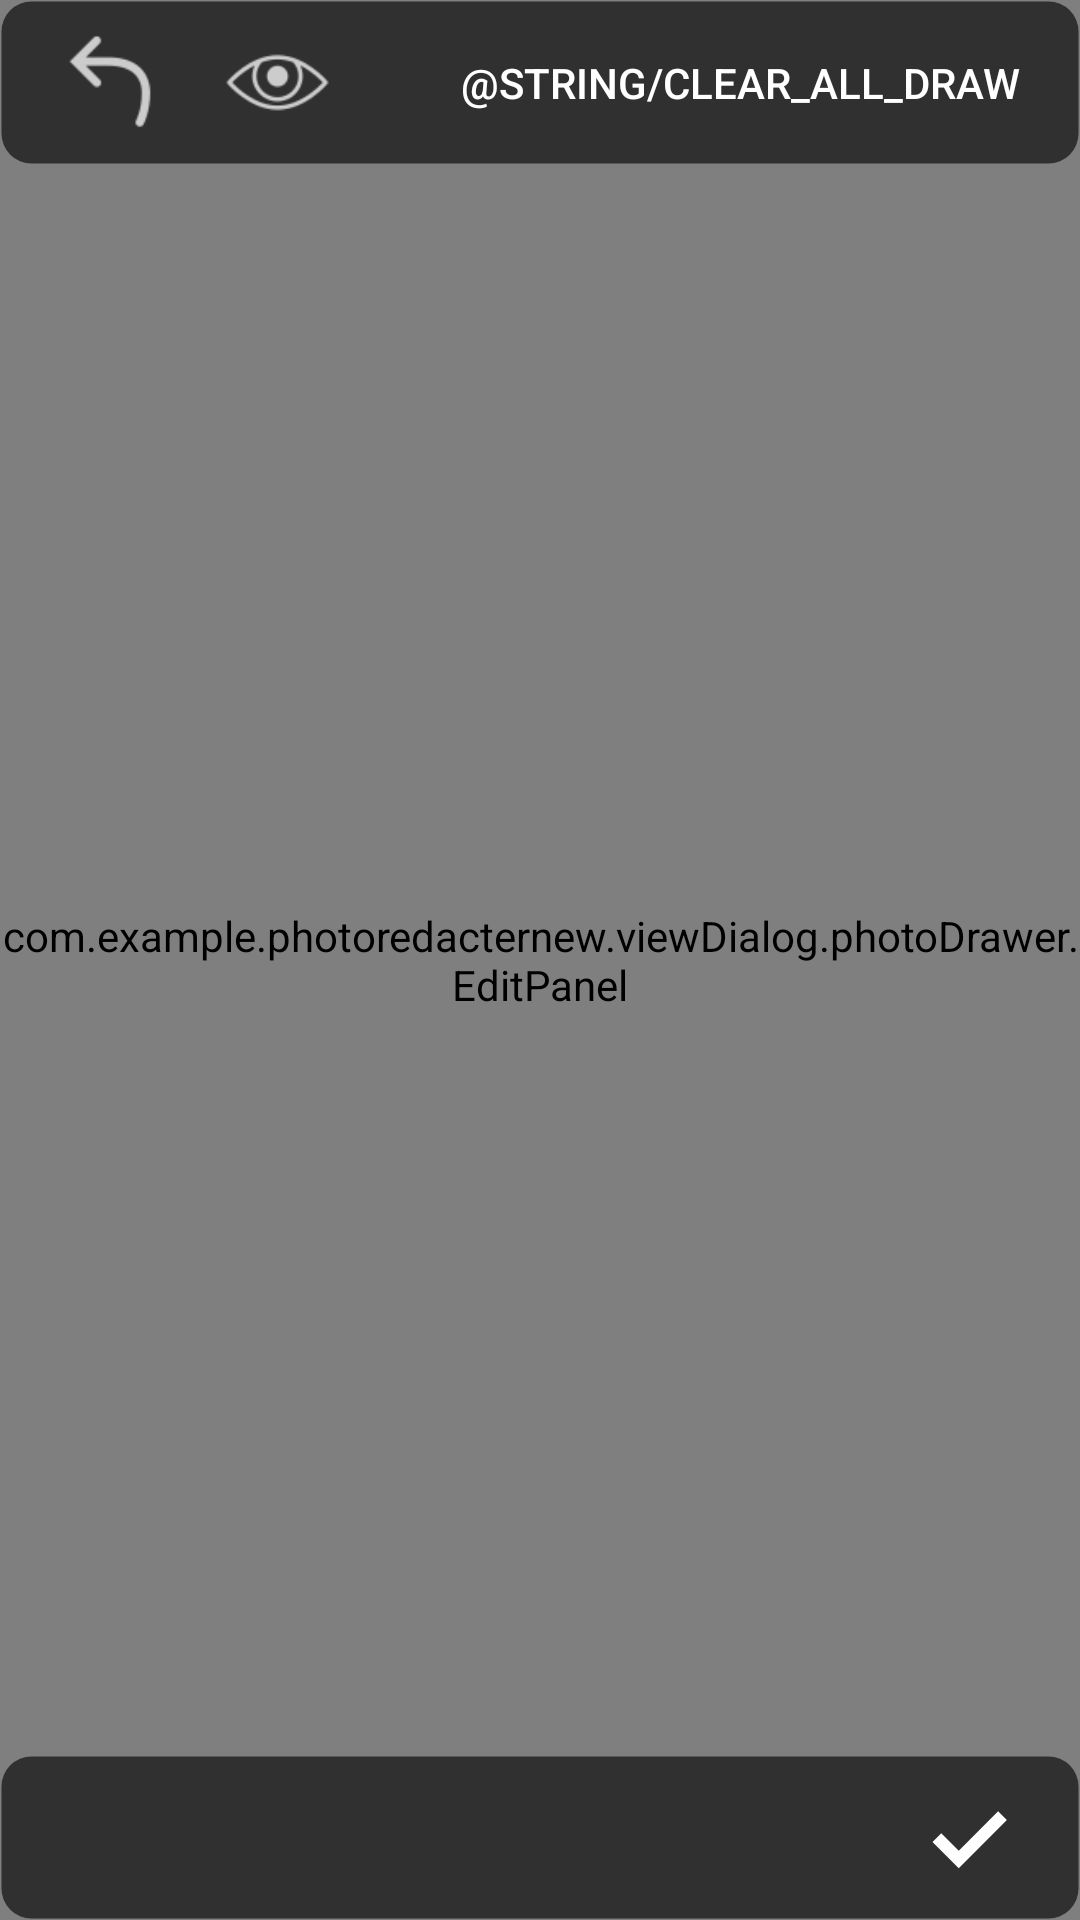

Produce the Android XML layout that renders to this screen, including the resource entries it uses.
<!-- AndroidManifest.xml: application theme Theme.PhotoRedacterNew -->
<!-- res/layout/drawer_layout.xml -->
<RelativeLayout android:id="@+id/full_image_draw_relative_layout"
    android:layout_width="match_parent"
    android:layout_height="match_parent"
    android:visibility="visible"
    xmlns:android="http://schemas.android.com/apk/res/android"
    xmlns:tools="http://schemas.android.com/tools">

    <LinearLayout
        android:layout_width="match_parent"
        android:layout_height="match_parent">

        <com.example.photoredacternew.viewDialog.photoDrawer.CustomPhotoDraw
            android:id="@+id/full_image_draw"
            android:layout_width="match_parent"
            android:layout_height="match_parent"
            android:focusable="false"
            tools:ignore="MissingClass" />

    </LinearLayout>


    <ImageView
        android:id="@+id/widthView"
        android:layout_width="5dp"
        android:layout_height="5dp"
        android:background="@drawable/custom_fill_thumb"
        android:layout_centerInParent="true"
        android:visibility="gone"/>

    
    <com.example.photoredacternew.viewDialog.photoDrawer.customView.VerticalSeekBar
        android:id="@+id/seekBar"
        android:layout_width="wrap_content"
        android:layout_height="300dp"
        android:progress="0"
        android:progressDrawable="@drawable/custom_seekbar_progress_width"
        android:thumb="@color/transperent"
        android:max="100"

        android:padding="12dp"
        android:layout_alignParentStart="true"
        android:layout_centerInParent="true"
        android:translationX="-16dp"
       />

    <com.example.photoredacternew.viewDialog.photoDrawer.EditPanel
        android:id="@+id/edit_panel"
        android:layout_width="wrap_content"
        android:layout_height="wrap_content"
        android:layout_alignParentEnd="true"
        android:layout_centerInParent="true"
        android:gravity="center"/>

    <LinearLayout
        android:layout_width="match_parent"
        android:layout_height="55dp"
        android:background="@drawable/map_fragment_buttons_background"
        android:layout_alignParentBottom="true"
        android:gravity="center"
        android:orientation="horizontal">

        <ImageButton
            android:id="@+id/exit"
            android:layout_width="35dp"
            android:layout_height="35dp"
            android:layout_marginLeft="20dp"
            android:background="@drawable/cloase_icon" />
        <View
            android:layout_width="0dp"
            android:layout_height="match_parent"
            android:layout_weight="1"
            />
        <ImageButton
            android:id="@+id/do_edit"
            android:layout_width="35dp"
            android:layout_height="35dp"
            android:layout_marginEnd="20dp"
            android:background="@drawable/check_mark_icon"/>

    </LinearLayout>

    <LinearLayout
        android:layout_width="match_parent"
        android:layout_height="55dp"
        android:background="@drawable/map_fragment_buttons_background"
        android:layout_alignParentTop="true"
        android:gravity="center"
        android:orientation="horizontal">

        <ImageButton
            android:id="@+id/back"
            android:layout_width="35dp"
            android:layout_height="35dp"
            android:layout_marginStart="20dp"
            android:background="@drawable/back" />

        <ImageButton
            android:id="@+id/eye"
            android:layout_width="35dp"
            android:layout_height="35dp"
            android:layout_marginStart="20dp"
            android:background="@drawable/eye" />

        <View
            android:layout_width="0dp"
            android:layout_height="match_parent"
            android:layout_weight="1"
            />

        <Button
            android:id="@+id/clear_all"
            android:layout_width="wrap_content"
            android:layout_height="35dp"
            android:padding="0dp"
            android:layout_marginEnd="20dp"
            android:text="@string/clear_all_draw"
            android:textColor="@color/white"
            android:background="@color/transperent"/>



    </LinearLayout>
</RelativeLayout>
<!-- resources referenced by this layout -->
<resources>
  <color name="transperent">#00000000</color>
  <color name="white">#FFFFFFFF</color>
  <!-- drawable back: png bitmap (drawable, 814 bytes) -->
  <!-- drawable check_mark_icon (drawable) -->
  <vector android:height="24dp" android:tint="#FFFFFF"
      android:viewportHeight="24" android:viewportWidth="24"
      android:width="24dp" xmlns:android="http://schemas.android.com/apk/res/android">
      <path android:fillColor="@android:color/white" android:pathData="M4,13 l6,6 l11,-11 l-2,-2 l-9,9 l-4,-4"/>
  </vector>
  <!-- drawable custom_fill_thumb (drawable) -->
  <shape xmlns:android="http://schemas.android.com/apk/res/android" android:shape="oval">
      <solid android:color="#FFFFFF"/> 
      <size android:width="35dp" android:height="35dp"/>
  </shape>
  <!-- drawable custom_seekbar_progress_width (drawable) -->
  <layer-list xmlns:android="http://schemas.android.com/apk/res/android">
  
      
      <item>
          <shape android:shape="rectangle">
              <size android:height="8dp" />
              <corners android:radius="10dp" />
              <solid android:color="#99CCCCCC" />
          </shape>
      </item>
  
      
      <item>
          <clip>
              <shape android:shape="rectangle">
                  <size android:height="8dp" />
                  <solid android:color="#CCDDDDDD"/>
                  <corners android:radius="10dp" />
              </shape>
          </clip>
      </item>
  
  </layer-list>
  <!-- drawable eye: png bitmap (drawable, 1647 bytes) -->
  <!-- drawable map_fragment_buttons_background (drawable) -->
  <?xml version="1.0" encoding="utf-8"?>
  <shape xmlns:android="http://schemas.android.com/apk/res/android" >
  
      <solid android:color="@color/standart_background" />
  
      <stroke
          android:width="1dp"
          android:color="@color/transperent" />
      <corners
          android:radius="10dp" />
  
  </shape>
  <style name="Theme.PhotoRedacterNew" parent="Base.Theme.PhotoRedacterNew" />
  <color name="standart_background">#303030</color>
  <style name="Base.Theme.PhotoRedacterNew" parent="Theme.Material3.DayNight.NoActionBar">
          
          
      </style>
</resources>
